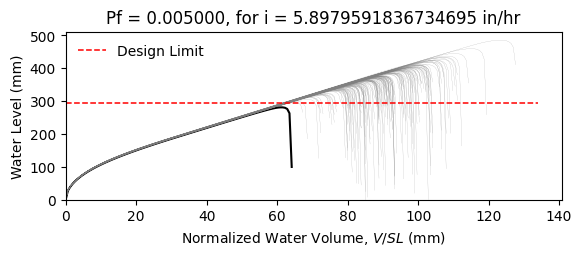

Values plotted in this chart, from the file beside it:
W12X19, L = 360.0 in, slope = 0.020833333333333332 in/in, dead load = 6.944444444444444e-05 kip/in…
zwlim AISC Appendix 2, zwlim DAMP, zwlim Proposed for ASCE 7, zwlim Neglect Ponding, dhnom Denver, dhnom New York, dhnom New Orleans, dh Denver, dh New York, dh New Orleans, dmax
11.37, 10.83, 9.945, 12.05, 1.149, 1.149, 1.149, 1.916, 1.916, 1.916, 15.61, Safe, 
11.37, 10.83, 9.945, 12.05, 1.149, 1.149, 1.149, 1.916, 1.916, 1.916, 13.79, Safe, 
11.37, 10.83, 9.945, 12.05, 1.149, 1.149, 1.149, 1.916, 1.916, 1.916, 13.38, Safe, 
11.37, 10.83, 9.945, 12.05, 1.149, 1.149, 1.149, 1.916, 1.916, 1.916, 15.63, Safe, 
11.37, 10.83, 9.945, 12.05, 1.149, 1.149, 1.149, 1.916, 1.916, 1.916, 12.99, Safe, 
11.37, 10.83, 9.945, 12.05, 1.149, 1.149, 1.149, 1.916, 1.916, 1.916, 19.12, Safe, 
11.37, 10.83, 9.945, 12.05, 1.149, 1.149, 1.149, 1.916, 1.916, 1.916, 14.53, Safe, 
11.37, 10.83, 9.945, 12.05, 1.149, 1.149, 1.149, 1.916, 1.916, 1.916, 13.22, Safe, 
11.37, 10.83, 9.945, 12.05, 1.149, 1.149, 1.149, 1.916, 1.916, 1.916, 15.2, Safe, 
11.37, 10.83, 9.945, 12.05, 1.149, 1.149, 1.149, 1.916, 1.916, 1.916, 14.29, Safe, 
11.37, 10.83, 9.945, 12.05, 1.149, 1.149, 1.149, 1.916, 1.916, 1.916, 12.56, Safe, 
11.37, 10.83, 9.945, 12.05, 1.149, 1.149, 1.149, 1.916, 1.916, 1.916, 12.22, Safe, 
11.37, 10.83, 9.945, 12.05, 1.149, 1.149, 1.149, 1.916, 1.916, 1.916, 15.45, Safe, 
11.37, 10.83, 9.945, 12.05, 1.149, 1.149, 1.149, 1.916, 1.916, 1.916, 13.52, Safe, 
11.37, 10.83, 9.945, 12.05, 1.149, 1.149, 1.149, 1.916, 1.916, 1.916, 15.57, Safe, 
11.37, 10.83, 9.945, 12.05, 1.149, 1.149, 1.149, 1.916, 1.916, 1.916, 14.22, Safe, 
11.37, 10.83, 9.945, 12.05, 1.149, 1.149, 1.149, 1.916, 1.916, 1.916, 14.68, Safe, 
11.37, 10.83, 9.945, 12.05, 1.149, 1.149, 1.149, 1.916, 1.916, 1.916, 16.08, Safe, 
11.37, 10.83, 9.945, 12.05, 1.149, 1.149, 1.149, 1.916, 1.916, 1.916, 13.24, Safe, 
11.37, 10.83, 9.945, 12.05, 1.149, 1.149, 1.149, 1.916, 1.916, 1.916, 13.93, Safe, 
11.37, 10.83, 9.945, 12.05, 1.149, 1.149, 1.149, 1.916, 1.916, 1.916, 13.11, Safe, 
11.37, 10.83, 9.945, 12.05, 1.149, 1.149, 1.149, 1.916, 1.916, 1.916, 15.49, Safe, 
11.37, 10.83, 9.945, 12.05, 1.149, 1.149, 1.149, 1.916, 1.916, 1.916, 15.9, Safe, 
11.37, 10.83, 9.945, 12.05, 1.149, 1.149, 1.149, 1.916, 1.916, 1.916, 14.38, Safe, 
11.37, 10.83, 9.945, 12.05, 1.149, 1.149, 1.149, 1.916, 1.916, 1.916, 13.87, Safe, 
11.37, 10.83, 9.945, 12.05, 1.149, 1.149, 1.149, 1.916, 1.916, 1.916, 12.23, Safe, 
11.37, 10.83, 9.945, 12.05, 1.149, 1.149, 1.149, 1.916, 1.916, 1.916, 15.19, Safe, 
11.37, 10.83, 9.945, 12.05, 1.149, 1.149, 1.149, 1.916, 1.916, 1.916, 14.76, Safe, 
11.37, 10.83, 9.945, 12.05, 1.149, 1.149, 1.149, 1.916, 1.916, 1.916, 13.29, Safe, 
11.37, 10.83, 9.945, 12.05, 1.149, 1.149, 1.149, 1.916, 1.916, 1.916, 16.51, Safe, 
11.37, 10.83, 9.945, 12.05, 1.149, 1.149, 1.149, 1.916, 1.916, 1.916, 14.8, Safe, 
11.37, 10.83, 9.945, 12.05, 1.149, 1.149, 1.149, 1.916, 1.916, 1.916, 15.11, Safe, 
11.37, 10.83, 9.945, 12.05, 1.149, 1.149, 1.149, 1.916, 1.916, 1.916, 13.66, Safe, 
11.37, 10.83, 9.945, 12.05, 1.149, 1.149, 1.149, 1.916, 1.916, 1.916, 16.15, Safe, 
11.37, 10.83, 9.945, 12.05, 1.149, 1.149, 1.149, 1.916, 1.916, 1.916, 15.36, Safe, 
11.37, 10.83, 9.945, 12.05, 1.149, 1.149, 1.149, 1.916, 1.916, 1.916, 13.24, Safe, 
11.37, 10.83, 9.945, 12.05, 1.149, 1.149, 1.149, 1.916, 1.916, 1.916, 14.83, Safe, 
11.37, 10.83, 9.945, 12.05, 1.149, 1.149, 1.149, 1.916, 1.916, 1.916, 15.16, Safe, 
11.37, 10.83, 9.945, 12.05, 1.149, 1.149, 1.149, 1.916, 1.916, 1.916, 15.8, Safe, 
11.37, 10.83, 9.945, 12.05, 1.149, 1.149, 1.149, 1.916, 1.916, 1.916, 12.7, Safe, 
11.37, 10.83, 9.945, 12.05, 1.149, 1.149, 1.149, 1.916, 1.916, 1.916, 16.23, Safe, 
11.37, 10.83, 9.945, 12.05, 1.149, 1.149, 1.149, 1.916, 1.916, 1.916, 13.74, Safe, 
11.37, 10.83, 9.945, 12.05, 1.149, 1.149, 1.149, 1.916, 1.916, 1.916, 14.28, Safe, 
11.37, 10.83, 9.945, 12.05, 1.149, 1.149, 1.149, 1.916, 1.916, 1.916, 14.09, Safe, 
11.37, 10.83, 9.945, 12.05, 1.149, 1.149, 1.149, 1.916, 1.916, 1.916, 15.85, Safe, 
11.37, 10.83, 9.945, 12.05, 1.149, 1.149, 1.149, 1.916, 1.916, 1.916, 12.6, Safe, 
11.37, 10.83, 9.945, 12.05, 1.149, 1.149, 1.149, 1.916, 1.916, 1.916, 14.56, Safe, 
11.37, 10.83, 9.945, 12.05, 1.149, 1.149, 1.149, 1.916, 1.916, 1.916, 13.57, Safe, 
11.37, 10.83, 9.945, 12.05, 1.149, 1.149, 1.149, 1.916, 1.916, 1.916, 14.6, Safe, 
11.37, 10.83, 9.945, 12.05, 1.149, 1.149, 1.149, 1.916, 1.916, 1.916, 13.31, Safe, 
11.37, 10.83, 9.945, 12.05, 1.149, 1.149, 1.149, 1.916, 1.916, 1.916, 15.47, Safe, 
11.37, 10.83, 9.945, 12.05, 1.149, 1.149, 1.149, 1.916, 1.916, 1.916, 11.76, Safe, 
11.37, 10.83, 9.945, 12.05, 1.149, 1.149, 1.149, 1.916, 1.916, 1.916, 14.66, Safe, 
11.37, 10.83, 9.945, 12.05, 1.149, 1.149, 1.149, 1.916, 1.916, 1.916, 13.64, Safe, 
11.37, 10.83, 9.945, 12.05, 1.149, 1.149, 1.149, 1.916, 1.916, 1.916, 16.55, Safe, 
11.37, 10.83, 9.945, 12.05, 1.149, 1.149, 1.149, 1.916, 1.916, 1.916, 13.44, Safe, 
11.37, 10.83, 9.945, 12.05, 1.149, 1.149, 1.149, 1.916, 1.916, 1.916, 14.3, Safe, 
11.37, 10.83, 9.945, 12.05, 1.149, 1.149, 1.149, 1.916, 1.916, 1.916, 13.46, Safe, 
11.37, 10.83, 9.945, 12.05, 1.149, 1.149, 1.149, 1.916, 1.916, 1.916, 12.38, Safe, 
... 142 more rows
